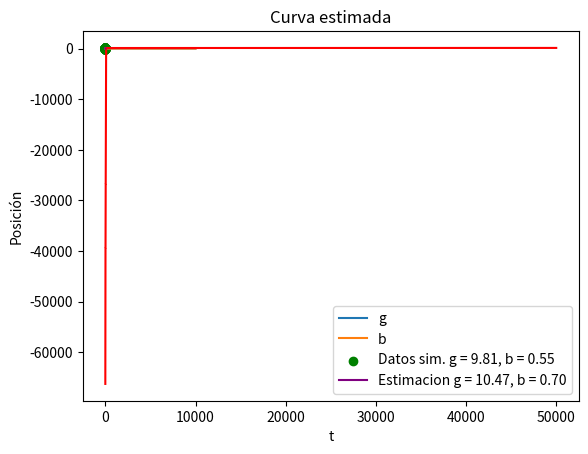

Recreate this plot in Python.
# %%
import numpy as np
import matplotlib.pyplot as plt
from scipy.integrate import odeint

np.random.seed(24)

def dinamica(y,t,g,b):
    x, v = y
    dxdt = v
    dvdt = g - b*v
    return [dxdt, dvdt]

'''
Parte 1: (Establecer la dinamica y simulacion de datos)

    Dado un par de parámetros g,b; se hará la "simulación de los datos" por medio de resolver la ecuacuón diferencial para dichos parámetros.

    # Declaración de los parámetros principales g,b.
    # Para resolver la ODE se require un conjunto de tiempos donde resolver, para ello se establece el vector t.
    # Usando el método dado por odeint, se requier condiciones iniciales para resolver la ODE (dinamica).

'''

# Parametros principales
g = 9.81  
b = 0.55

# Simular los tiempos de observación
from scipy.stats import uniform
n = 100      # Tamaño de muestra
t = uniform.rvs(0, 2, n)       
t = np.sort(t)

# ECUACIÓN DIFERENCIAL:
# Condiciones iniciales (posición, velocidad)
y0 = [0, 0.0]  

# Soluciones de la ecuación dínamica
solutions = odeint(dinamica, y0 ,t, args=(g,b))

# Coordenadas de caída amortiguada
x = solutions[:,0]
v = solutions[:,1]

# Añadir ruido a los datos
from scipy.stats import norm
x = x + norm.rvs(0,0.01,n)

# Grafica
plt.title('Datos simulados con g = %u , b = %u ' % (g, b))
plt.xlabel('Tiempo')
plt.ylabel('Posición')
plt.scatter(t,x, color= 'green')

# # %%

'''
Parte 2: (Establecimiento de la log-posterior)
'''

def logposterior(g, b, t, x, sigma = 1, alpha = 100, beta = 10, g_0 = 10, b_0 = 1):
   
    if g>0 and b>0:
        solution = odeint(dinamica, y0, t, args=(g,b))
        x_theta = solution[:,0]

        Logf_post = -n*np.log(sigma) - np.sum(x-x_theta)**2 /(2*sigma**2) + (alpha -1)*np.log(g) - alpha*g/g_0 + (beta - 1)*np.log(b) - beta*b/b_0

        return Logf_post
    else:
        Logf_post = -10**100
        return Logf_post 


'''
Parte 3: (Realizacion de la cadena por MCMC)

'''

def MetropolisHastingsRW(t_datos,x_datos,inicio, size = 50000 ,alpha =100, beta = 10, g_0 = 10, b_0 = 1 ):

    # Punto inicial (parametros)
    x = inicio

    sigma1, sigma2 = 0.3, 0.05

    # 
    sample = np.zeros([size,3])
    sample[0,0] = x[0]  
    sample[0,1] = x[1]
    sample[0,2] = logposterior(x[0], x[1], t_datos, x_datos, alpha=alpha, beta = beta, g_0 = g_0, b_0 = b_0)

    for k in range(size-1):

        # Simulacion de propuesta
        e1 = norm.rvs(0,sigma1)
        e2 = norm.rvs(0,sigma2)
        e = np.array([e1,e2])
        y = x + e 

        # Cadena de Markov
        log_y = logposterior(y[0], y[1], t_datos, x_datos, alpha = alpha, beta = beta, g_0 = g_0, b_0 = b_0)
        log_x = sample[k,2] # Recicla logverosimilitud
        cociente = np.exp( log_y - log_x )

        # Transicion de la cadena
        if uniform.rvs(0,1) <= cociente:

            sample[k+1,0] = y[0]
            sample[k+1,1] = y[1] 
            sample[k+1,2] = log_y

            x = y
        else:
            
            sample[k+1,0] = x[0]
            sample[k+1,1] = x[1] 
            sample[k+1,2] = log_x

    return sample

inicio = np.array([8,3])

sample = MetropolisHastingsRW(t, x, inicio)#, g_0= 15.2, b_0 = 0.5, beta = 10, alpha= 100)

# Parametros de a prioi y cadena
alpha = 100
beta = 10
g_0 = 10
b_0 = 1

# %%

'''
Parte 4: (visualizacion)

'''


g_sample = sample[:,0]
b_sample = sample[:,1]
log_post = sample[:,2]

burn_in = 5000

plt.title('Cadena')
plt.plot(g_sample[:10000],label = 'g')
plt.plot(b_sample[:10000],label = 'b')
plt.legend()
plt.show()

plt.title('Trayectoria de caminata aleatoria')
plt.plot(g_sample,b_sample,linewidth = .5, color = 'gray')
plt.xlabel('g')
plt.ylabel('b')
plt.show() 

plt.title('LogPosterior de la cadena')
plt.plot(log_post, color = 'red')
plt.show()

from scipy.stats import gamma

plt.title('Distribuciones a priori y posterior para g')
plt.hist(g_sample[burn_in:], density= True, bins = 20)
dom_g = np.linspace(7,17,500)
plt.plot(dom_g, gamma.pdf(dom_g, a = alpha , scale = g_0/alpha))
plt.ylabel(r'$f(g)$')
plt.xlabel(r'$g$')
plt.show()

plt.title('Distribuciones a priori y posterior para b')
plt.hist(b_sample[burn_in:], density= True, bins = 20)
dom_b = np.linspace(0,4,500)
plt.plot(dom_b, gamma.pdf(dom_b, a = beta, scale = b_0/beta))
plt.ylabel(r'$f(b)$')
plt.xlabel(r'$b$')
plt.show()

estimador_g = np.mean(g_sample[burn_in:])    
estimador_b = np.mean(b_sample[burn_in:])
print('Estimador de g: ', estimador_g)  
print('Estimador de b: ', estimador_b)

# Grafica de la curva estimada
t_grafica = np.linspace(0,2, 100)
solucion_estimada = odeint(dinamica, y0, t_grafica ,args=(estimador_g,estimador_b))

x_estimado = solucion_estimada[:,0]
v_estimado = solucion_estimada[:,1]

plt.title('Curva estimada')
plt.scatter(t,x, color= 'green', label = 'Datos sim. g = %2.2f, b = %2.2f' %(g,b))
plt.plot(t_grafica, x_estimado, label='Estimacion g = %2.2f, b = %2.2f' %(estimador_g, estimador_b), color = 'purple')
plt.xlabel('t')
plt.ylabel('Posición')
plt.legend()
plt.show()



